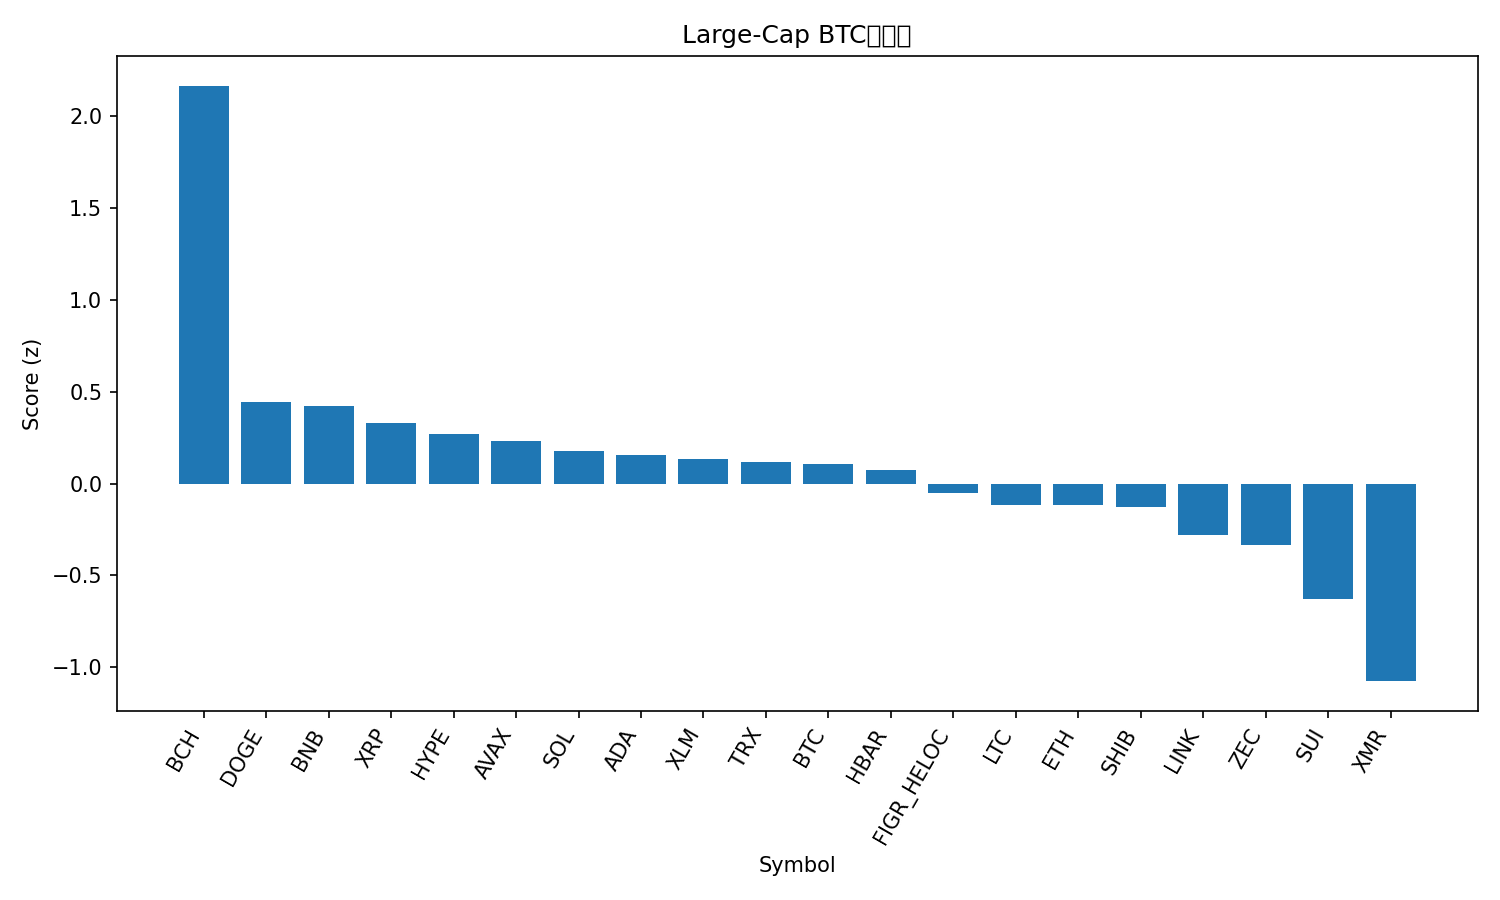

The file beside this chart, header and first rows:
rank, name, symbol, price_btc, price_usd, pct_1h_btc, pct_24h_btc, pct_7d_btc, market_cap_rank, market_cap_usd, volume_usd, score
1, Bitcoin Cash, BCH, 0.007176, 662.7, 1.466, 2.298, 4.604, 13, 13240794169, 612689479, 2.166
2, Dogecoin, DOGE, 1.63e-06, 0.1507, 0.2082, -2.084, 15.62, 10, 25361411056, 1968506391, 0.4445
3, BNB, BNB, 0.009683, 894.3, 0.3031, -0.05562, 0.7731, 5, 123139667869, 1301176580, 0.4239
4, XRP, XRP, 2.3e-05, 2.12, -0.15, 1.886, 8.734, 4, 128982209341, 3699969817, 0.3317
5, Hyperliquid, HYPE, 0.0002855, 26.36, -0.1718, 3.781, -1.354, 30, 6282076669, 238064011, 0.2697
6, Avalanche, AVAX, 0.0001533, 14.16, 0.05997, -0.29, 5.79, 32, 6084171332, 388588470, 0.2338
7, Solana, SOL, 0.001466, 135.4, 0.04188, -0.1233, 3.282, 6, 76260570544, 3822222719, 0.1795
8, Cardano, ADA, 4.31e-06, 0.3985, 0.099, -0.5671, 2.176, 12, 14622974773, 688022383, 0.1564
9, Stellar, XLM, 2.51e-06, 0.2319, 0.0811, -0.1556, 0.107, 26, 7515087429, 235778587, 0.1315
10, TRON, TRX, 3.19e-06, 0.2943, 0.09442, -0.5719, 0.8481, 9, 27873382865, 524682905, 0.1167
11, Bitcoin, BTC, 1.0, 92343, 0.0, 0.0, 0.0, 1, 1845141654225, 37929656844, 0.1067
12, Hedera, HBAR, 1.36e-06, 0.1252, -0.09791, 0.4868, 3.194, 33, 5366253355, 195330194, 0.07574
13, Figure Heloc, FIGR_HELOC, 1.116e-05, 1.019, 0.0, 0.0, -4.036, 11, 14668128214, 0.0, -0.04988
14, Litecoin, LTC, 0.0008865, 81.87, 0.03045, -1.74, 0.2237, 31, 6280965136, 423183342, -0.1144
15, Ethereum, ETH, 0.03411, 3150, -0.1192, -0.8326, 1.173, 2, 380564055296, 17112430277, -0.1156
16, Shiba Inu, SHIB, 9.4073e-11, 8.69e-06, -0.6378, 2.016, 13, 35, 5128661080, 374751968, -0.128
17, Chainlink, LINK, 0.0001461, 13.5, -0.292, -0.3176, 1.885, 20, 9567135591, 465535326, -0.2807
18, Zcash, ZEC, 0.005404, 499.1, 0.2003, -3.326, -8.913, 23, 8241137598, 536611626, -0.3343
19, Sui, SUI, 1.81e-05, 1.67, -0.5091, -2.462, 8.441, 28, 6352774139, 968470232, -0.6264
20, Monero, XMR, 0.004591, 424, -0.2743, -4.688, -9.693, 25, 7833442627, 65967767, -1.076
21, Canton, CC, 1.53e-06, 0.1417, -0.746, -10.88, 6.208, 34, 5249382849, 23676033, -1.973
